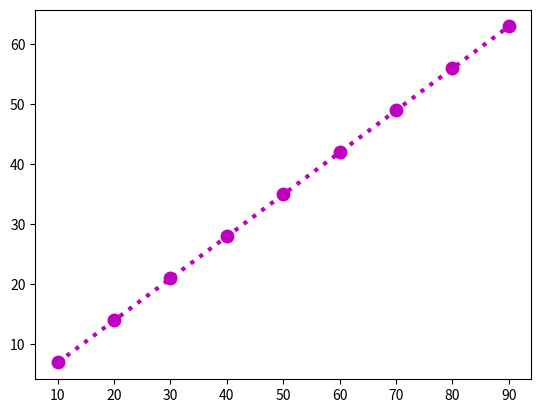

Reproduce this figure in Python.
#import the pyplot module from matplotlib library
import matplotlib.pyplot as plt

#define two lists for the values of x and y
x=[10,20,30,40,50,60,70,80,90]
y=[7,14,21,28,35,42,49,56,63]

#Call the plot(x,y) function. Magenta color, circle points on dotted line
plt.plot(x,y,"mo:", markersize = 9, linewidth = 3)
#Display the plot
plt.show()
